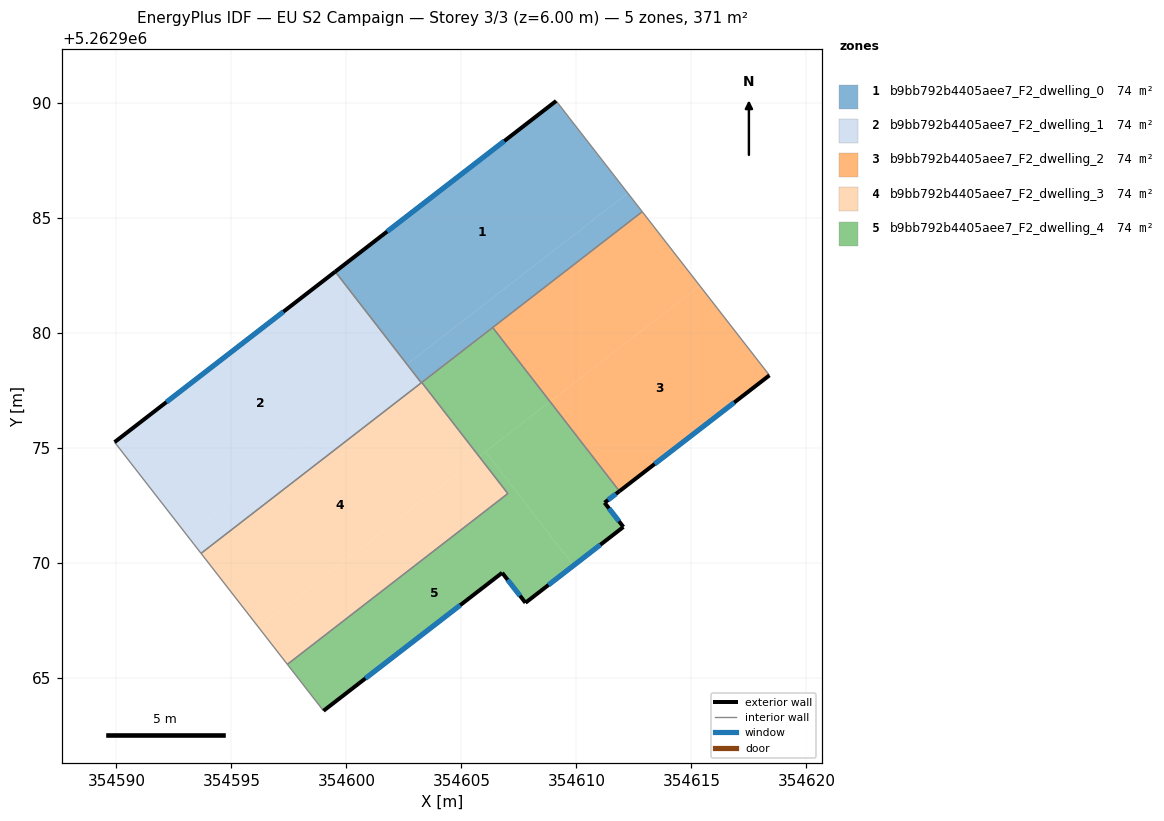
=== STOREY PLAN SPEC (per zone: floor XY polygon, exterior-wall plan segments, windows/doors) ===
zone 1: b9bb792b4405aee7_F2_dwelling_0  (74.1 m²)
  floor: (354609.12, 5262990.07) (354612.23, 5262986.06) (354602.63, 5262978.62) (354599.51, 5262982.65)
  floor: (354612.23, 5262986.06) (354612.86, 5262985.26) (354603.27, 5262977.83) (354602.65, 5262978.64)
  floor: (354602.65, 5262978.64) (354603.27, 5262977.83) (354603.25, 5262977.82) (354602.63, 5262978.62)
  exterior wall: (354609.12, 5262990.07) – (354599.51, 5262982.65)  [12.1 m]
    window: (354606.86, 5262988.33) – (354601.77, 5262984.39)  [10.2 m²]
  interior walls: 5
zone 2: b9bb792b4405aee7_F2_dwelling_1  (74.1 m²)
  floor: (354599.51, 5262982.65) (354602.63, 5262978.62) (354593.05, 5262971.21) (354589.92, 5262975.24)
  floor: (354602.63, 5262978.62) (354603.25, 5262977.82) (354593.68, 5262970.40) (354593.05, 5262971.21)
  exterior wall: (354599.51, 5262982.65) – (354589.92, 5262975.24)  [12.1 m]
    window: (354597.26, 5262980.91) – (354592.17, 5262976.98)  [10.2 m²]
  interior walls: 3
zone 3: b9bb792b4405aee7_F2_dwelling_2  (74.1 m²)
  floor: (354612.86, 5262985.26) (354615.36, 5262982.04) (354608.85, 5262977.00) (354606.36, 5262980.22)
  floor: (354615.36, 5262982.04) (354618.39, 5262978.14) (354611.87, 5262973.11) (354608.85, 5262977.00)
  exterior wall: (354611.87, 5262973.11) – (354618.39, 5262978.14)  [8.2 m]
    window: (354613.40, 5262974.29) – (354616.86, 5262976.96)  [7.0 m²]
  interior walls: 3
zone 4: b9bb792b4405aee7_F2_dwelling_3  (74.1 m²)
  floor: (354603.27, 5262977.83) (354605.77, 5262974.61) (354596.18, 5262967.19) (354593.68, 5262970.40)
  floor: (354605.77, 5262974.61) (354607.02, 5262973.00) (354597.43, 5262965.58) (354596.18, 5262967.19)
  interior walls: 5
zone 5: b9bb792b4405aee7_F2_dwelling_4  (74.1 m²)
  floor: (354608.85, 5262977.00) (354611.87, 5262973.11) (354611.22, 5262972.61) (354612.04, 5262971.55) (354609.87, 5262969.88) (354606.04, 5262974.83)
  floor: (354607.02, 5262973.00) (354605.77, 5262974.61) (354606.04, 5262974.83) (354609.87, 5262969.88) (354607.78, 5262968.25) (354606.77, 5262969.56) (354599.00, 5262963.56) (354597.43, 5262965.58)
  floor: (354606.36, 5262980.22) (354608.85, 5262977.00) (354605.77, 5262974.61) (354603.27, 5262977.83)
  exterior wall: (354606.77, 5262969.56) – (354607.78, 5262968.25)  [1.7 m]
    window: (354607.01, 5262969.25) – (354607.54, 5262968.56)  [1.4 m²]
  exterior wall: (354599.00, 5262963.56) – (354606.77, 5262969.56)  [9.8 m]
    window: (354600.82, 5262964.97) – (354604.94, 5262968.15)  [8.3 m²]
  exterior wall: (354611.22, 5262972.61) – (354611.87, 5262973.11)  [0.8 m]
    window: (354611.37, 5262972.72) – (354611.72, 5262972.99)  [0.7 m²]
  exterior wall: (354612.04, 5262971.55) – (354611.22, 5262972.61)  [1.3 m]
    window: (354611.85, 5262971.80) – (354611.41, 5262972.36)  [1.1 m²]
  exterior wall: (354607.78, 5262968.25) – (354612.04, 5262971.55)  [5.4 m]
    window: (354608.78, 5262969.03) – (354611.04, 5262970.78)  [4.5 m²]
  interior walls: 5

=== DERIVED (storey summary) ===
Building: EU S2 Campaign
Storey: 3 of 3  (floor level z = 6.00 m)
Storey gross floor area: 370.7 m²
Zones on this storey: 5
  - b9bb792b4405aee7_F2_dwelling_0: floor 74.1 m²; exterior wall 12.1 m (36.4 m²); 1 window(s) 10.2 m²; WWR 28.1%
  - b9bb792b4405aee7_F2_dwelling_1: floor 74.1 m²; exterior wall 12.1 m (36.4 m²); 1 window(s) 10.2 m²; WWR 28.1%
  - b9bb792b4405aee7_F2_dwelling_2: floor 74.1 m²; exterior wall 8.2 m (24.7 m²); 1 window(s) 7.0 m²; WWR 28.1%
  - b9bb792b4405aee7_F2_dwelling_3: floor 74.1 m²
  - b9bb792b4405aee7_F2_dwelling_4: floor 74.1 m²; exterior wall 19.0 m (57.0 m²); 5 window(s) 16.0 m²; WWR 28.1%
Zone adjacency (shared interzone walls):
  - b9bb792b4405aee7_F2_dwelling_0 ↔ b9bb792b4405aee7_F2_dwelling_1
  - b9bb792b4405aee7_F2_dwelling_0 ↔ b9bb792b4405aee7_F2_dwelling_2
  - b9bb792b4405aee7_F2_dwelling_0 ↔ b9bb792b4405aee7_F2_dwelling_3
  - b9bb792b4405aee7_F2_dwelling_0 ↔ b9bb792b4405aee7_F2_dwelling_4
  - b9bb792b4405aee7_F2_dwelling_1 ↔ b9bb792b4405aee7_F2_dwelling_3
  - b9bb792b4405aee7_F2_dwelling_2 ↔ b9bb792b4405aee7_F2_dwelling_4
  - b9bb792b4405aee7_F2_dwelling_3 ↔ b9bb792b4405aee7_F2_dwelling_4